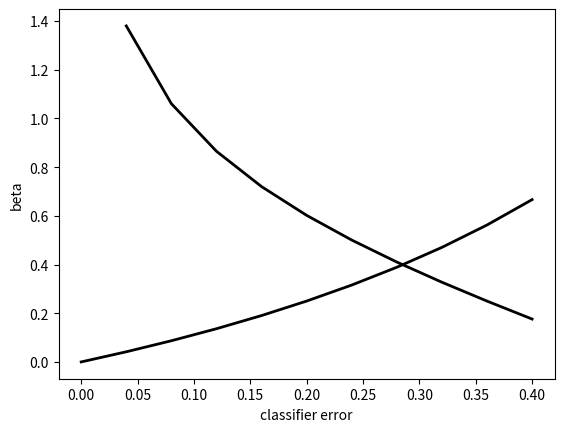

This figure's Python source:
import matplotlib.pyplot as plt
import numpy as np
# multiple line plot


a = np.array([i for i in range(11)], dtype='float')
a = a / 25
print(a)
x = a/(1-a)
al = np.log10(1/x)
plt.plot( a, x,  marker='', color='black', linewidth=2, label="a/1-a")
plt.plot( a, al,  marker='', color='black', linewidth=2, label="alpha")
plt.xlabel('classifier error')
plt.ylabel('beta')
plt.show()
